Run: headless pygame with SDL's dummy video driver; simulated clock (each Clock.tick advances the game by its frame time, no real sleeping); random seed 0; keys injected as events and as key.get_pressed() state; no mouse input.
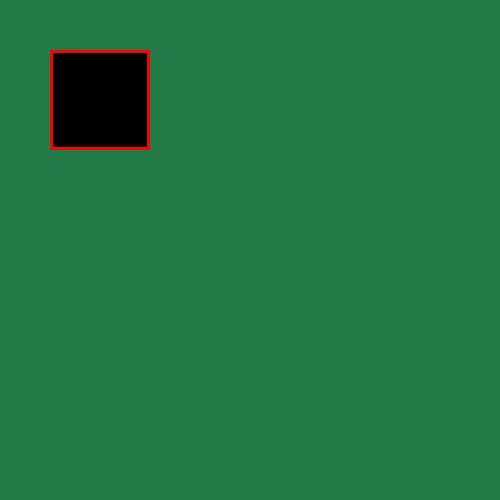
Frame 1 of 4 · flips 1–60 · no input
Frame 2 of 4 · flips 61–180 · tapped SPACE, RETURN · held RIGHT (→), D · screen unchanged from frame 1, image omitted
Frame 3 of 4 · flips 181–300 · held DOWN (↓), S · screen unchanged from frame 2, image omitted
Frame 4 of 4 · flips 301–420 · held LEFT (←), A, UP (↑), W · screen unchanged from frame 3, image omitted

The pygame program that drew these frames:

import pygame
from dataclasses import dataclass

##########################
import random
import string

def random_string(n):
    chars = string.ascii_letters + string.digits
    return ''.join(random.choices(chars, k=n))
############################

@dataclass
class Textbox_options:
    background_color: tuple = (0, 0, 0)

    frame_color: tuple = (255, 0, 0)
    frame_thickness:int = 3

    text_size: int = 12
    font: str = "Arial"
    text_color: tuple = (255, 255, 255)
    highlight_marker_color: tuple = None
    smooth: bool = True

    endline_character: str = "\n"
    x_indent: int = 1

class Textbox:
    def __init__(self, surface: pygame.surface, dimensions: tuple[int, int, int, int], **kwargs):
        self.surface = surface
        self.options: Textbox_options = Textbox_options(**kwargs)
        self.text: str = ""
        self.new_text: str = ""
        self.split_text: list = []

        self.x_position = dimensions[0]
        self.y_position = dimensions[1]
        self.width = dimensions[2]
        self.height = dimensions[3]
        self.scroll = 0

        self.box_surface = pygame.Surface((self.width, self.height))
        self.box_surface.fill(self.options.background_color)
        self.rect_frame = pygame.Rect(self.x_position, self.y_position, self.width, self.height)

        self.font = pygame.font.SysFont(self.options.font, self.options.text_size)

    def draw(self, auto_scroll: bool = True):
        if auto_scroll:
            pass

        self._update_text_surface()
        self.surface.blit(self.box_surface, (self.x_position, self.y_position))
        pygame.draw.rect(self.surface, self.options.frame_color, self.rect_frame, self.options.frame_thickness)
        print(self.text, self.split_text)
    
    def append_text(self, text: str):
        '''Adds to lates row, no space to previous text'''
        self.text += text

        if self.split_text:
            self.new_text = self.split_text[-1] + text
            self.split_text.pop()
        else:
            self.new_text = text
        self._format_text()
        
    def add_text(self, text:str):
        '''New row'''
        self.text += "\n" + text
        self.new_text = text
        self._format_text()

    def set_text(self, text:str):
        self.text = text
        self.new_text = text
        self.split_text.clear()
        self._format_text()
    
    def erase_text(self):
        self.text = ""
        self.new_text = ""
        self.split_text.clear()
        self._format_text()

    def set_position(self, x: int, y: int):
        self.x_position = x
        self.y_position = y
        self.rect_frame = pygame.Rect(self.x_position, self.y_position, self.width, self.height)

    def move(self, dx: int, dy:int):
        self.x_position += dx
        self.y_position += dy
        self.rect_frame.x += dx
        self.rect_frame.y += dy
    
    def _format_text(self):
        self.font = pygame.font.SysFont(self.options.font, self.options.text_size)
        #self.split_text = self.text.split(self.options.endline_character)
        max_line_length = self.width - (self.options.x_indent + 2 * self.options.frame_thickness)
        
        #Uppdatera denna så att den delar upp texten efter längd också

    def _update_text_surface(self):
        padx = self.options.x_indent + self.options.frame_thickness
        pady = self.scroll + self.options.frame_thickness
        self.box_surface.fill(self.options.background_color)
        for i, line in enumerate(self.split_text):
            image = self.font.render(line, self.options.smooth, self.options.text_color, self.options.highlight_marker_color)
            self.box_surface.blit(image, (padx, pady + self.font.get_linesize()*i))

    def _draw_box(self):
        pygame.draw.rect(self.surface, self.options.frame_color, self.frame)
        pygame.draw.rect(self.surface, self.options.background_color, self.background)



def main():
    pygame.init()

    win = pygame.display.set_mode((500, 500))

    textbox = Textbox(win, (50, 50, 100, 100))
    textbox.set_text("HEJ PÅ DIG\nHur")

    running = True
    while running:
        win.fill((34, 122, 70))
        textbox.append_text(random_string(2))
        textbox.draw()

        for event in pygame.event.get():
            if event.type == pygame.QUIT:
                running = False
    
        pygame.display.update()
        pygame.time.delay(1000)
    
    pygame.quit()

if __name__ == "__main__":
    main()
